Run: headless pygame with SDL's dummy video driver; simulated clock (each Clock.tick advances the game by its frame time, no real sleeping); random seed 0; keys injected as events and as key.get_pressed() state; no mouse input.
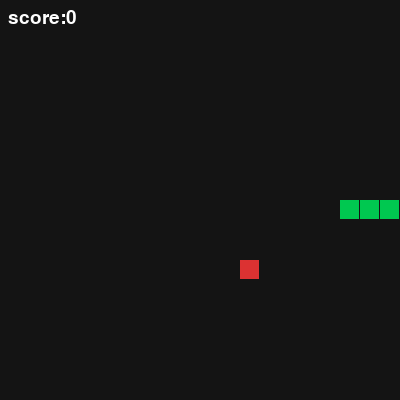
Frame 1 of 1 · flips 1–60 · no input (game ended)

The pygame program that drew these frames:

import pygame
import random

pygame.init()
CELL=20
COLS,ROWS=20,20
screen=pygame.display.set_mode((COLS*CELL,ROWS*CELL))
pygame.display.set_caption("Snake Game")
clock=pygame.time.Clock()
font=pygame.font.SysFont(None,28)


snake=[(10,10),(10,9),(10,8)]
direction=(1,0)
score=00
def food_snake():
    while True:
        position=(random.randrange(COLS)),(random.randrange(ROWS))
        if position not in snake:
            return position
food=food_snake()
running=True

while running:
    for event in pygame.event.get():
        if event.type==pygame.QUIT:
            running=False
        if event.type==pygame.KEYDOWN:
            if event.key==pygame.K_UP and direction!=(0,1):
                direction=(0,-1)
            elif event.key==pygame.K_DOWN and direction!=(0,-1):
                direction=(0,1)
            elif event.key==pygame.K_LEFT and direction!=(1,0):
                direction=(-1,0)
            elif event.key==pygame.K_RIGHT and direction!=(-1,0):
                direction=(1,0)
    snk_x,snk_y=snake[0]
    dir_x,dir_y= direction
    moved_snake=(snk_x+dir_x,snk_y+dir_y)

    hit_wall=not(0<=moved_snake[0]<COLS and 0 <=moved_snake[1]<ROWS)
    hit_self=moved_snake in snake

    if (hit_wall or hit_self) is True:
        running=False
    else:
        snake.insert(0,moved_snake)
        if moved_snake==food:
            score+=1
            food= food_snake()
        else:
            snake.pop()
    screen.fill((20,20,20))

    for x,y in snake:
        pygame.draw.rect(screen,(0,200,80), (x*CELL,y*CELL,CELL-1,CELL-1))
    pygame.draw.rect(screen, (220, 50, 50), (food[0] * CELL, food[1] * CELL, CELL - 1, CELL - 1))
    text=font.render(f"score:{score}",True,[255,255,255])
    screen.blit(text,(8,8))
    pygame.display.flip()
    clock.tick(2)
pygame.quit()
                
